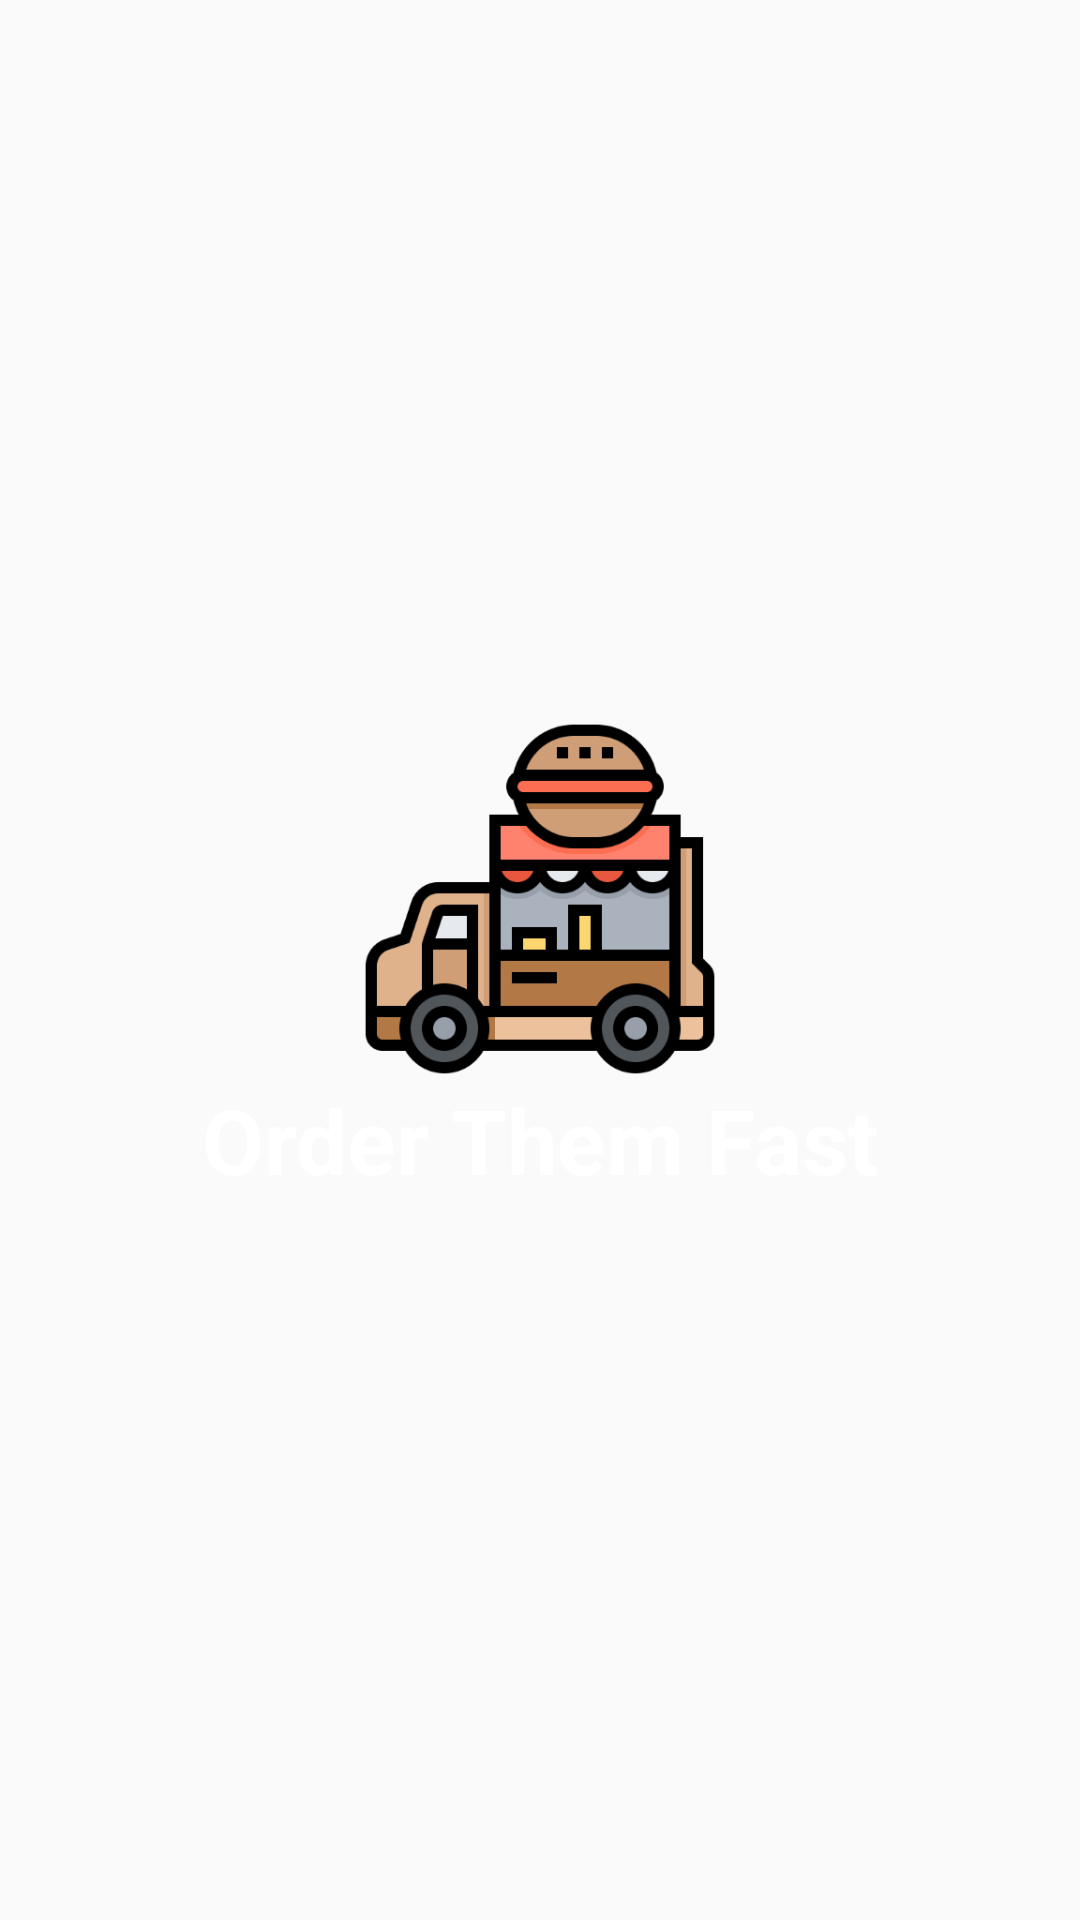

The Android layout XML behind this screen, and the referenced resources:
<!-- AndroidManifest.xml: application theme AppTheme -->
<!-- res/layout/welcome_slide4.xml -->
<?xml version="1.0" encoding="utf-8"?>
<RelativeLayout xmlns:android="http://schemas.android.com/apk/res/android"
    android:layout_width="match_parent"
    android:layout_height="match_parent"
    android:background="@color/bg_screen4">

    <LinearLayout
        android:layout_width="wrap_content"
        android:layout_height="wrap_content"
        android:layout_centerInParent="true"
        android:gravity="center_horizontal"
        android:orientation="vertical">

        <ImageView
            android:layout_width="@dimen/img_width_height"
            android:layout_height="@dimen/img_width_height"
            android:src="@drawable/food_truck" />

        <TextView
            android:layout_width="wrap_content"
            android:layout_height="wrap_content"
            android:text="@string/slide_4_title"
            android:textColor="@android:color/white"
            android:textSize="@dimen/slide_title"
            android:textStyle="bold" />

    </LinearLayout>
</RelativeLayout>
<!-- resources referenced by this layout -->
<resources>
  <dimen name="img_width_height">120sp</dimen>
  <dimen name="slide_title">30sp</dimen>
  <!-- drawable food_truck: png bitmap (drawable-hdpi, 10613 bytes) -->
  <string name="slide_4_title">Order Them Fast</string>
  <style name="AppTheme" parent="Theme.AppCompat.Light.DarkActionBar">
          
          <item name="colorPrimary">@color/colorPrimary</item>
          <item name="colorPrimaryDark">@color/colorPrimaryDark</item>
          <item name="colorAccent">@color/colorAccent</item>
  
      </style>
  <!-- not gathered from this repository: default colours our renderer supplied (Android Studio template values) -->
  <color name="colorPrimary">#FF6200EE</color>
  <color name="colorPrimaryDark">#FF3700B3</color>
  <color name="colorAccent">#FF03DAC5</color>
</resources>
